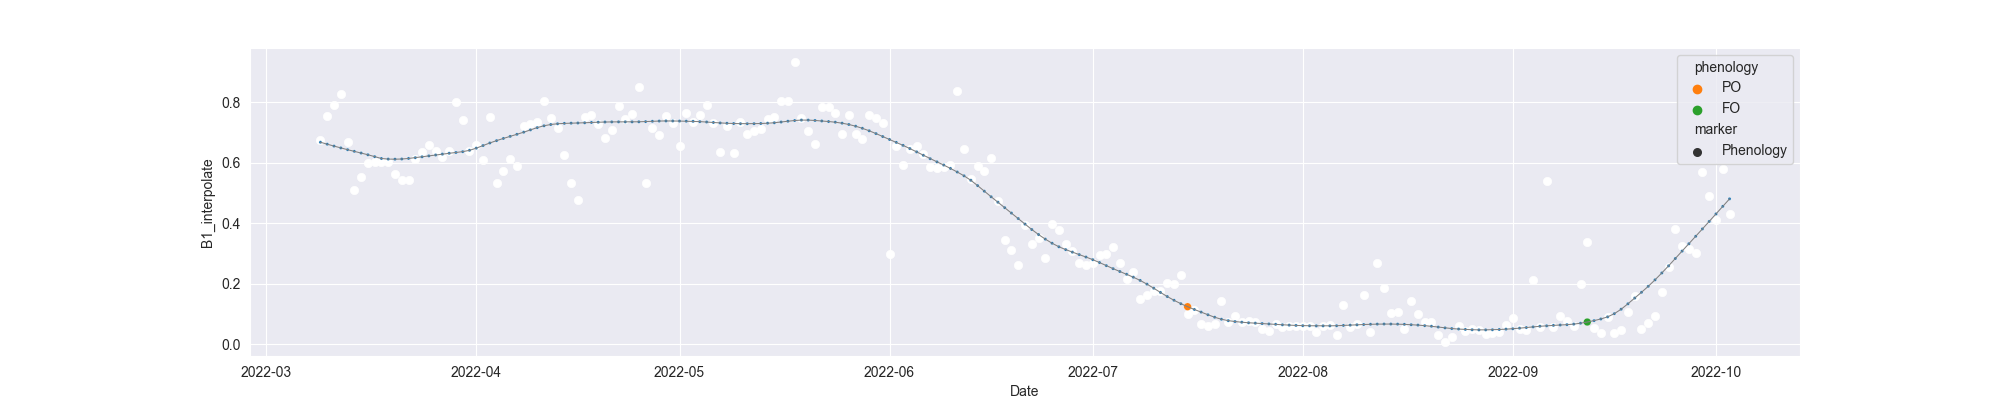

Data behind this chart, as committed beside it:
system:time_start, B1, B1_interpolate, B1_phenology
2022-03-09, 0.6767, 0.6767, 
2022-03-10, 0.7547, 0.7547, 
2022-03-11, , 0.7915, 
2022-03-12, 0.8282, 0.8282, 
2022-03-13, , 0.6684, 
2022-03-14, 0.5087, 0.5087, 
2022-03-15, , 0.5542, 
2022-03-16, 0.5997, 0.5997, 
2022-03-17, , 0.602, 
2022-03-18, 0.6043, 0.6043, 
2022-03-19, , 0.602, 
2022-03-20, , 0.5646, 
2022-03-21, 0.5445, 0.5445, 
2022-03-22, 0.545, 0.545, 
2022-03-23, 0.6126, 0.6126, 
2022-03-24, , 0.6364, 
2022-03-25, 0.6602, 0.6602, 
2022-03-26, , 0.6404, 
2022-03-27, 0.6205, 0.6205, 
2022-03-28, 0.6387, 0.6387, 
2022-03-29, 0.8023, 0.8023, 
2022-03-30, 0.742, 0.742, 
2022-03-31, 0.6388, 0.6388, 
2022-04-01, 0.6598, 0.6598, 
2022-04-02, 0.6106, 0.6106, 
2022-04-03, 0.7536, 0.7536, 
2022-04-04, 0.5321, 0.5321, 
2022-04-05, , 0.5723, 
2022-04-06, 0.6126, 0.6126, 
2022-04-07, 0.5898, 0.5898, 
2022-04-08, 0.7236, 0.7236, 
2022-04-09, , 0.7299, 
2022-04-10, 0.7363, 0.7363, 
2022-04-11, 0.8038, 0.8038, 
2022-04-12, 0.7486, 0.7486, 
2022-04-13, 0.7162, 0.7162, 
2022-04-14, , 0.6252, 
2022-04-15, 0.5342, 0.5342, 
2022-04-16, 0.4779, 0.4779, 
2022-04-17, 0.7533, 0.7533, 
2022-04-18, 0.7574, 0.7574, 
2022-04-19, 0.7301, 0.7301, 
2022-04-20, 0.6814, 0.6814, 
2022-04-21, 0.7086, 0.7086, 
2022-04-22, 0.788, 0.788, 
2022-04-23, 0.7444, 0.7444, 
2022-04-24, 0.7633, 0.7633, 
2022-04-25, 0.8497, 0.8497, 
2022-04-26, 0.5339, 0.5339, 
2022-04-27, 0.7163, 0.7163, 
2022-04-28, 0.6909, 0.6909, 
2022-04-29, 0.7553, 0.7553, 
2022-04-30, 0.7317, 0.7317, 
2022-05-01, 0.6546, 0.6546, 
2022-05-02, 0.7651, 0.7651, 
2022-05-03, 0.7345, 0.7345, 
2022-05-04, 0.7593, 0.7593, 
2022-05-05, 0.7909, 0.7909, 
2022-05-06, 0.733, 0.733, 
2022-05-07, 0.636, 0.636, 
... 149 more rows
